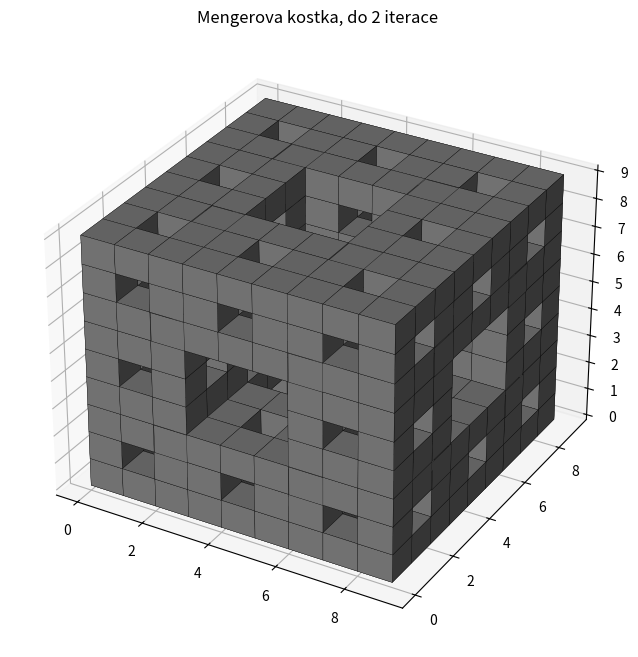
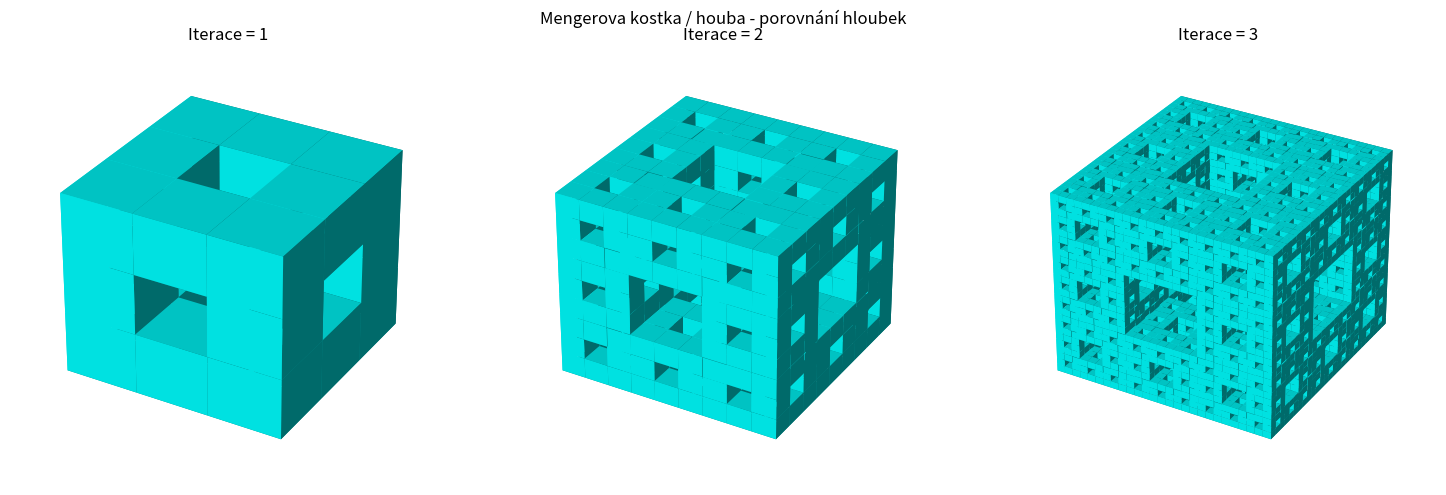

Recreate these plots in Python, in order.
# nakreslete Mengerovu houbu (metoda Sierpinskeho trojuhelniku v krychli)

import matplotlib.pyplot as plt
import numpy as np

def menger(hloubka):
    n = 3**hloubka
    i, j, k = np.indices((n, n, n))
    kostka = np.ones((n, n, n), dtype=bool)
    # plna kostka
    
    # odstranovani prostredni casti
    for h in range(hloubka):
        # Zjistíme pozici uvnitř aktuálního 3x3x3 bloku (0, 1 nebo 2)
        ii = (i // 3**h) % 3
        jj = (j // 3**h) % 3
        kk = (k // 3**h) % 3

    # Mengerova podmínka: středy stěn a středy krychle mají alespoň dvě souřadnice rovné 1
        stredova_maska = (ii == 1) & (jj == 1) | (ii == 1) & (kk == 1) | (jj == 1) & (kk == 1)

    # Odstraníme tyto středy ze zbývající struktury
        kostka[stredova_maska] = False

    return kostka

# kvykresleni 1 kostky
hloubka1 = 2

data = menger(hloubka1)

fig = plt.figure(figsize=(8, 8))
ax = fig.add_subplot(projection='3d')

ax.voxels(data, facecolors='gray', edgecolor='k', linewidth=0.2)

plt.title(f'Mengerova kostka, do {hloubka1} iterace')

# ===================================================
# kostky vedle sebe (porovnani iteraci)

seznam_iteraci = [1, 2, 3]

fig2, osy = plt.subplots(1, 3, subplot_kw={'projection': '3d'}, figsize=(15, 5))

for idx, hloubka in enumerate(seznam_iteraci):
  data = menger(hloubka)

  axes = osy[idx]
  axes.voxels(data, facecolors='cyan', edgecolor='k', linewidth=0)
  axes.set_title(f'Iterace = {hloubka}')
  axes.axis('off')

fig2.suptitle('Mengerova kostka / houba - porovnání hloubek')
plt.tight_layout()

plt.show()
